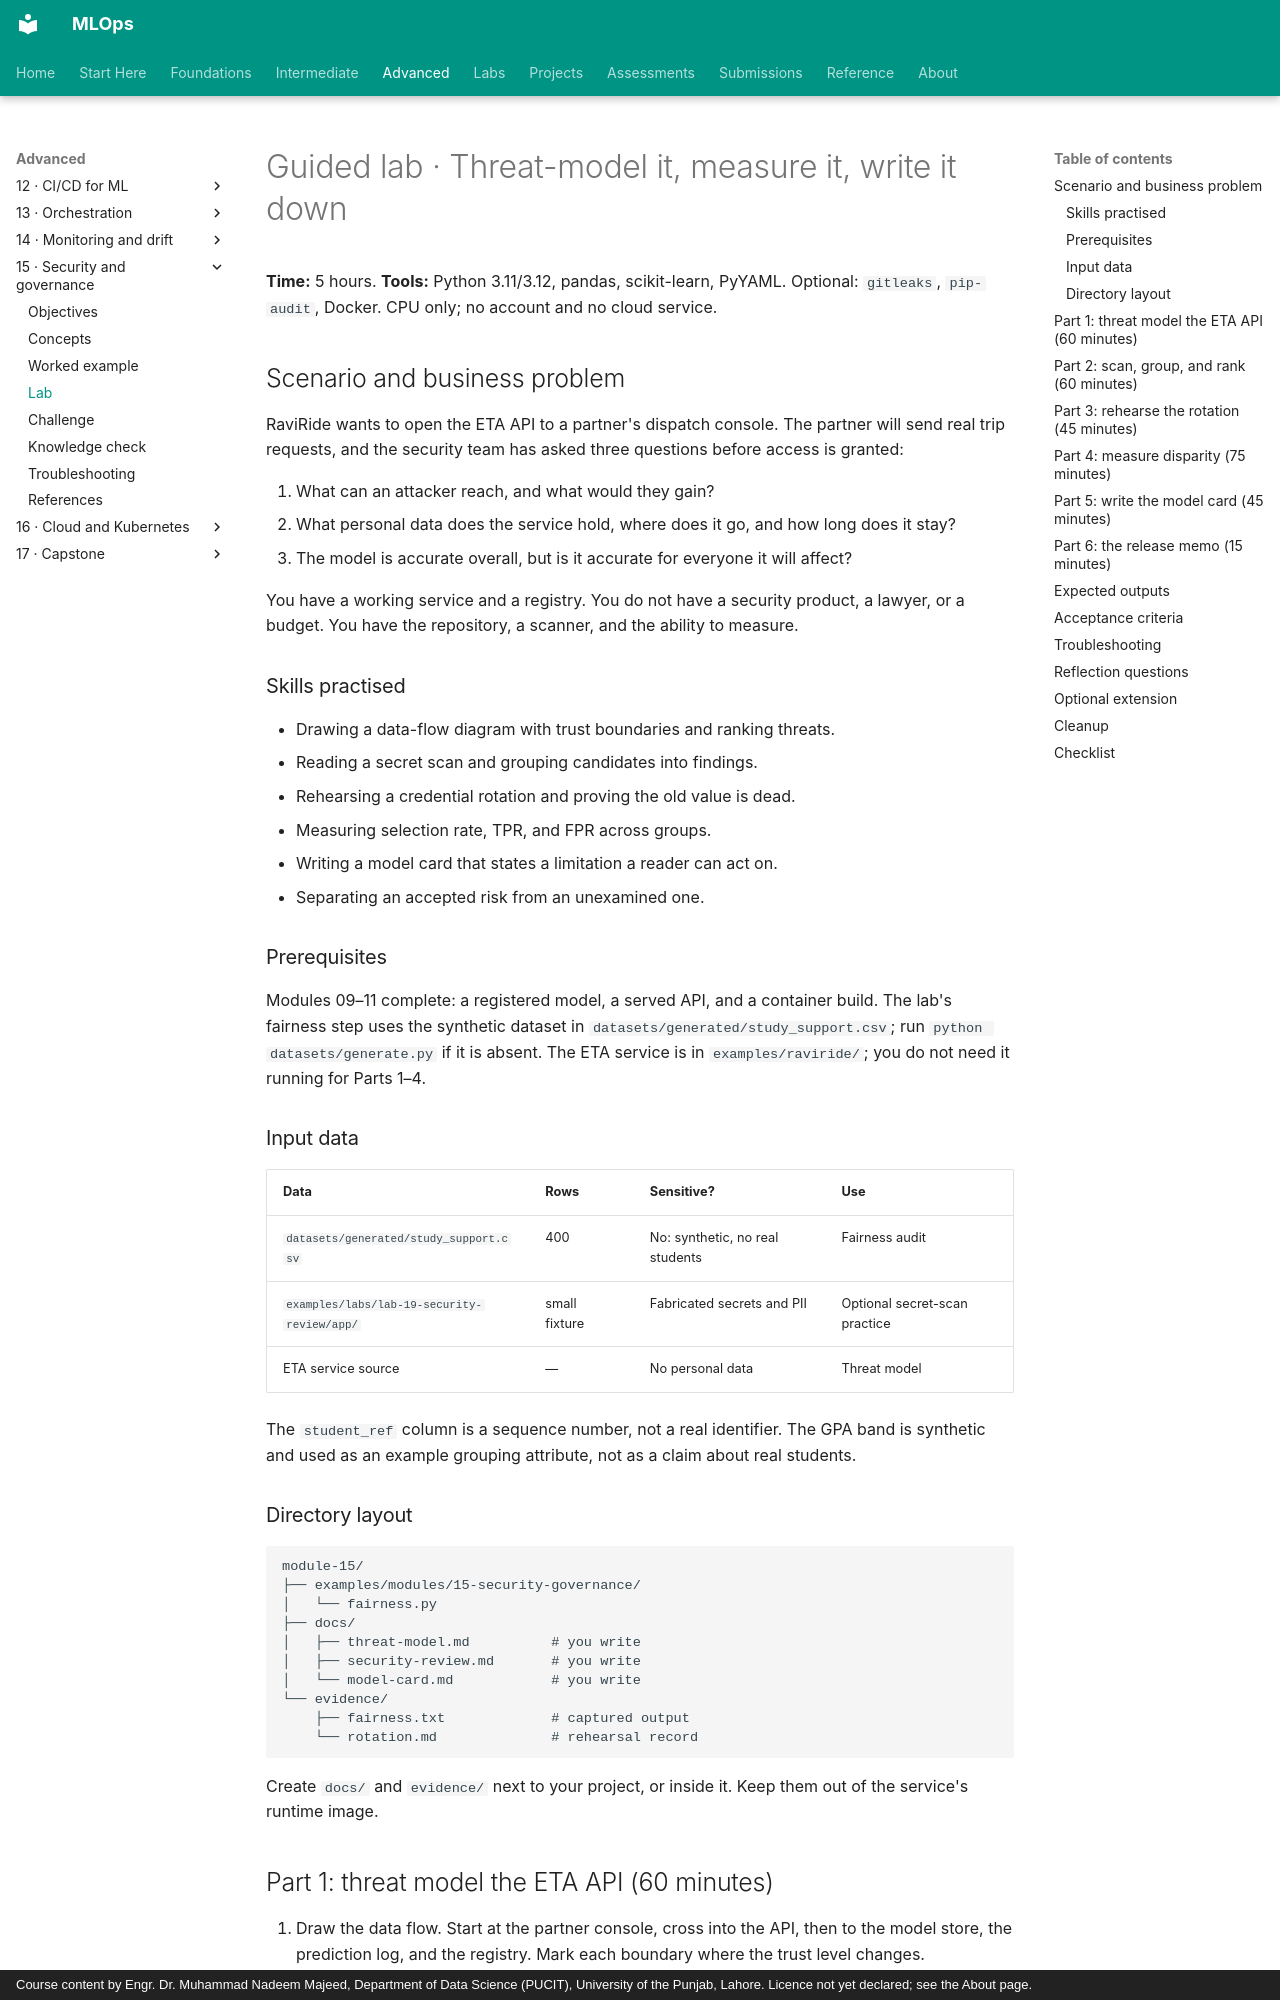

repository: nadeem-majeedch/MLOps · page: modules/15-security-governance/lab/index.html · generator: mkdocs · copyright: Course content by Engr. Dr. Muhammad Nadeem Majeed, Department of Data Science (PUCIT), University of the Punjab, Lahore. Licence not yet declared; see the About page.

# Guided lab · Threat-model it, measure it, write it down

**Time:** 5 hours. **Tools:** Python 3.11/3.12, pandas, scikit-learn, PyYAML. Optional: `gitleaks`, `pip-audit`, Docker. CPU only; no account and no cloud service.

## Scenario and business problem

RaviRide wants to open the ETA API to a partner's dispatch console. The partner will send real trip requests, and the security team has asked three questions before access is granted:

1. What can an attacker reach, and what would they gain?
2. What personal data does the service hold, where does it go, and how long does it stay?
3. The model is accurate overall, but is it accurate for everyone it will affect?

You have a working service and a registry. You do not have a security product, a lawyer, or a budget. You have the repository, a scanner, and the ability to measure.

### Skills practised

- Drawing a data-flow diagram with trust boundaries and ranking threats.
- Reading a secret scan and grouping candidates into findings.
- Rehearsing a credential rotation and proving the old value is dead.
- Measuring selection rate, TPR, and FPR across groups.
- Writing a model card that states a limitation a reader can act on.
- Separating an accepted risk from an unexamined one.

### Prerequisites

Modules 09–11 complete: a registered model, a served API, and a container build. The lab's fairness step uses the synthetic dataset in `datasets/generated/study_support.csv`; run `python datasets/generate.py` if it is absent. The ETA service is in `examples/raviride/`; you do not need it running for Parts 1–4.

### Input data

| Data | Rows | Sensitive? | Use |
|---|---|---|---|
| `datasets/generated/study_support.csv` | 400 | No: synthetic, no real students | Fairness audit |
| `examples/labs/lab-19-security-review/app/` | small fixture | Fabricated secrets and PII | Optional secret-scan practice |
| ETA service source | — | No personal data | Threat model |

The `student_ref` column is a sequence number, not a real identifier. The GPA band is synthetic and used as an example grouping attribute, not as a claim about real students.

### Directory layout

```text
module-15/
├── examples/modules/15-security-governance/
│   └── fairness.py
├── docs/
│   ├── threat-model.md          # you write
│   ├── security-review.md       # you write
│   └── model-card.md            # you write
└── evidence/
    ├── fairness.txt             # captured output
    └── rotation.md              # rehearsal record
```

Create `docs/` and `evidence/` next to your project, or inside it. Keep them out of the service's runtime image.
